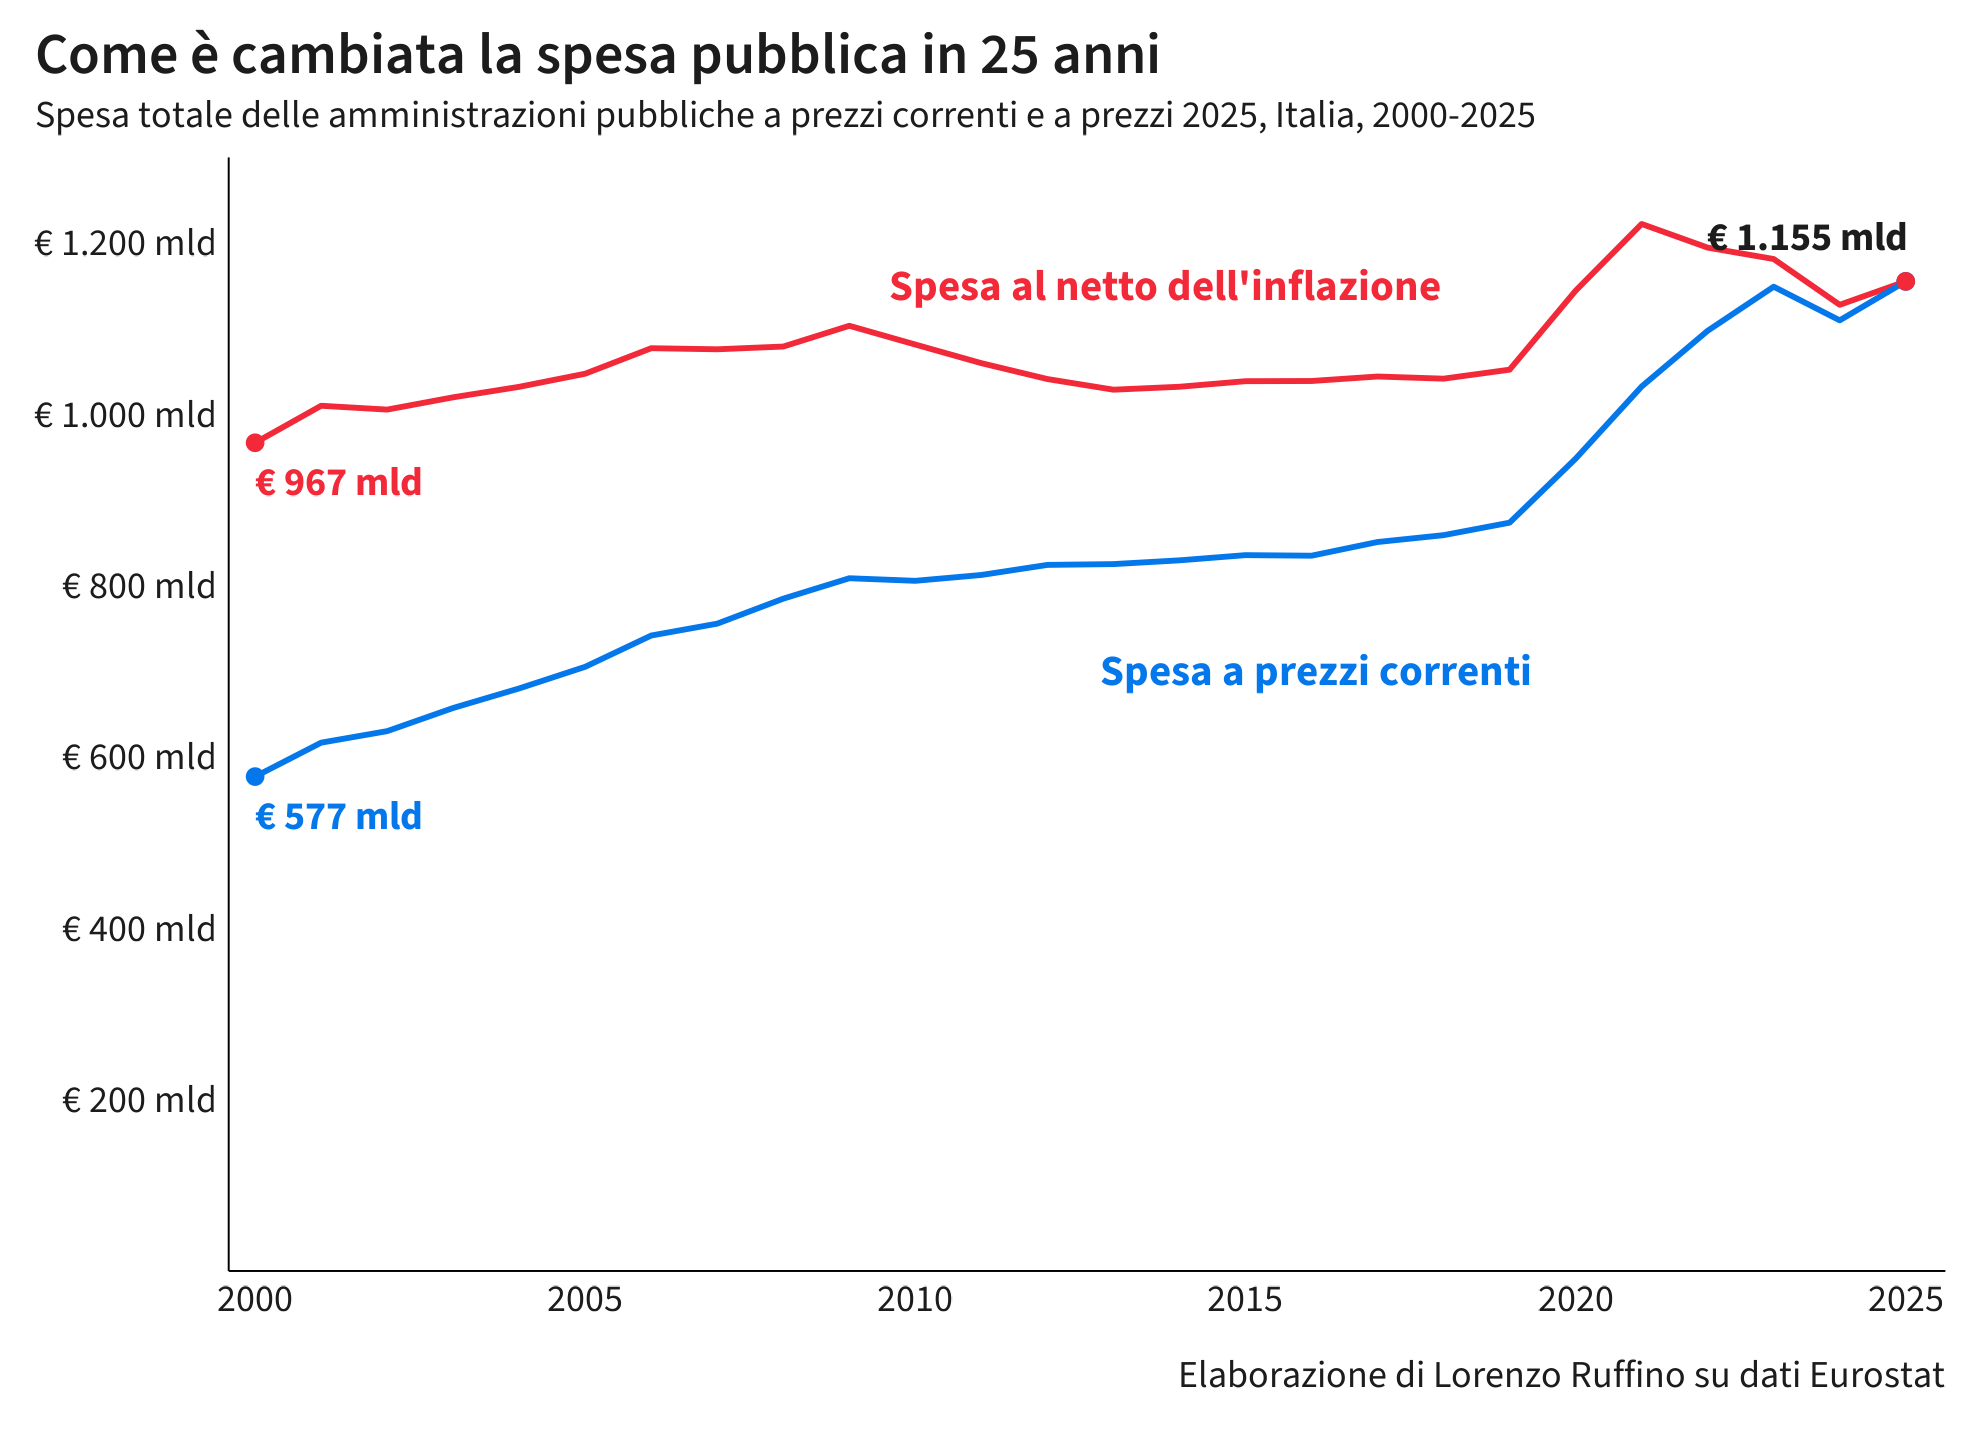

Source data for this figure (header and first rows):
anno, spesa_miliardi_correnti, spesa_miliardi_prezzi_2025, indice_prezzi_consumo_2015_100, spesa_miliardi_prezzi_2025_deflatore_pil
2000, 577.2, 966.9, 74.2, 950.5
2001, 616.8, 1010, 75.9, 985.6
2002, 630.2, 1006, 77.9, 974.9
2003, 657.3, 1020, 80.1, 985.5
2004, 680.1, 1032, 81.9, 993.6
2005, 705.4, 1048, 83.7, 1010
2006, 741.9, 1077, 85.6, 1039
2007, 755.7, 1076, 87.3, 1033
2008, 784.9, 1079, 90.4, 1047
2009, 808.7, 1104, 91.1, 1060
2010, 805.7, 1082, 92.6, 1050
2011, 812.5, 1060, 95.3, 1041
2012, 824.3, 1041, 98.4, 1038
2013, 825.2, 1029, 99.7, 1028
2014, 829.6, 1032, 99.9, 1024
2015, 835.7, 1039, 100, 1024
2016, 835, 1039, 99.9, 1010
2017, 851, 1044, 101.3, 1022
2018, 859, 1042, 102.5, 1021
2019, 873.6, 1052, 103.2, 1028
2020, 948.3, 1144, 103, 1098
2021, 1032, 1222, 105, 1180
2022, 1098, 1195, 114.2, 1213
2023, 1149, 1181, 120.9, 1195
2024, 1110, 1128, 122.3, 1132
2025, 1155, 1155, 124.3, 1155
